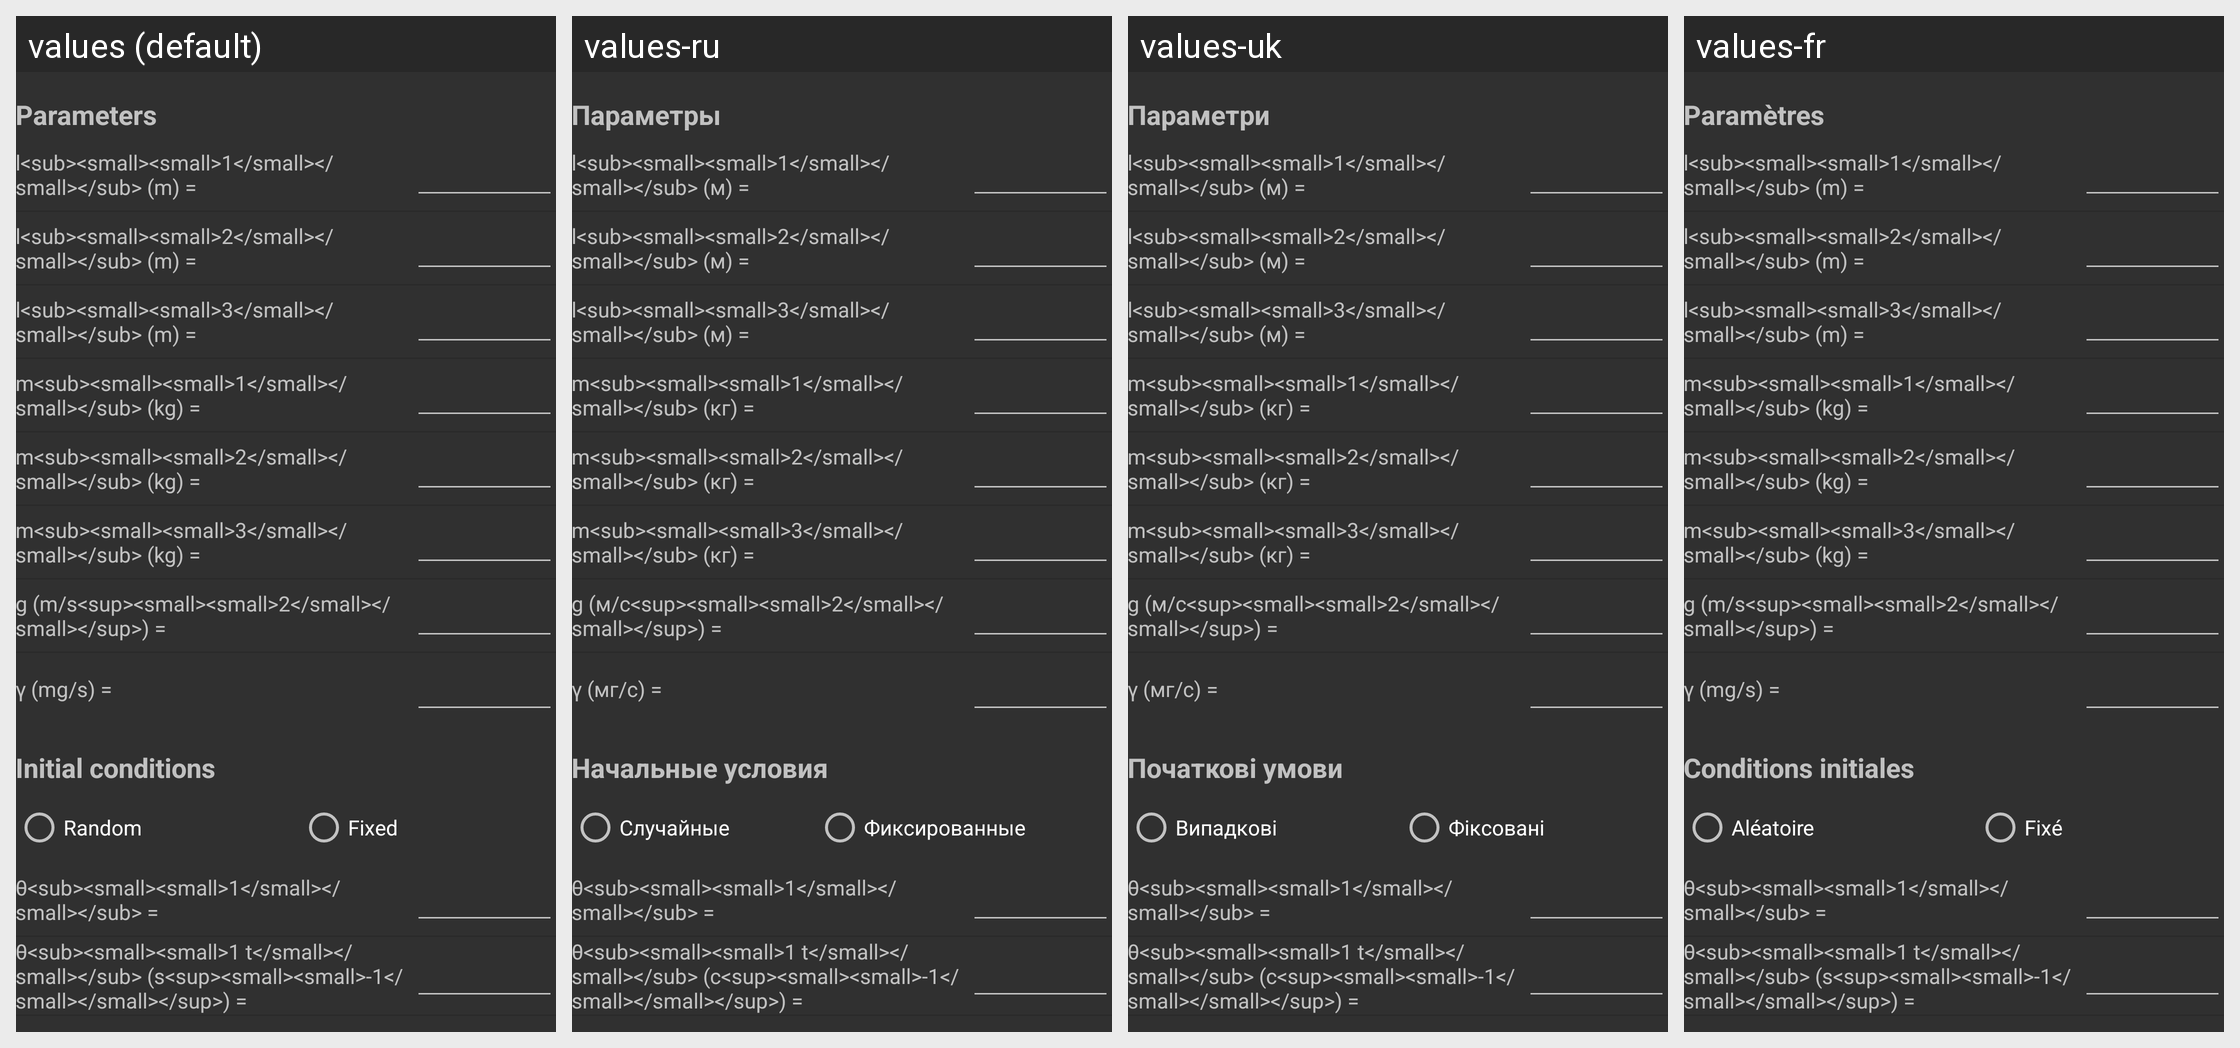

Locale-by-locale string values for the Android screen shown in this grid:
Android screen res/layout/triplependulum_parameters.xml rendered under 4 locales, left to right: values (default), values-ru, values-uk, values-fr. Device: Nexus 5 (rendered at 1080×1920; each locale shown at half size, 540×960, under a caption strip naming it); theme AppBaseTheme.
Strings drawn on this screen, with the default value and each locale's value (text and hints the layout hard-codes, and strings that could not be matched under every locale, appear in the picture but are not listed):

label_param
  values: Parameters
  values-ru: Параметры
  values-uk: Параметри
  values-fr: Paramètres

TP_label_l
  values: l<sub><small><small>1</small></small></sub> (m) =
  values-ru: l<sub><small><small>1</small></small></sub> (м) =
  values-uk: l<sub><small><small>1</small></small></sub> (м) =
  values-fr: l<sub><small><small>1</small></small></sub> (m) =

TP_label_l2
  values: l<sub><small><small>2</small></small></sub> (m) =
  values-ru: l<sub><small><small>2</small></small></sub> (м) =
  values-uk: l<sub><small><small>2</small></small></sub> (м) =
  values-fr: l<sub><small><small>2</small></small></sub> (m) =

TP_label_l3
  values: l<sub><small><small>3</small></small></sub> (m) =
  values-ru: l<sub><small><small>3</small></small></sub> (м) =
  values-uk: l<sub><small><small>3</small></small></sub> (м) =
  values-fr: l<sub><small><small>3</small></small></sub> (m) =

TP_label_m
  values: m<sub><small><small>1</small></small></sub> (kg) =
  values-ru: m<sub><small><small>1</small></small></sub> (кг) =
  values-uk: m<sub><small><small>1</small></small></sub> (кг) =
  values-fr: m<sub><small><small>1</small></small></sub> (kg) =

TP_label_m2
  values: m<sub><small><small>2</small></small></sub> (kg) =
  values-ru: m<sub><small><small>2</small></small></sub> (кг) =
  values-uk: m<sub><small><small>2</small></small></sub> (кг) =
  values-fr: m<sub><small><small>2</small></small></sub> (kg) =

TP_label_m3
  values: m<sub><small><small>3</small></small></sub> (kg) =
  values-ru: m<sub><small><small>3</small></small></sub> (кг) =
  values-uk: m<sub><small><small>3</small></small></sub> (кг) =
  values-fr: m<sub><small><small>3</small></small></sub> (kg) =

TP_label_g
  values: g (m/s<sup><small><small>2</small></small></sup>) =
  values-ru: g (м/с<sup><small><small>2</small></small></sup>) =
  values-uk: g (м/с<sup><small><small>2</small></small></sup>) =
  values-fr: g (m/s<sup><small><small>2</small></small></sup>) =

TP_label_k
  values: γ (mg/s) =
  values-ru: γ (мг/с) =
  values-uk: γ (мг/с) =
  values-fr: γ (mg/s) =

TP_init
  values: Initial conditions
  values-ru: Начальные условия
  values-uk: Початкові умови
  values-fr: Conditions initiales

TP_init_rand
  values: Random
  values-ru: Случайные
  values-uk: Випадкові
  values-fr: Aléatoire

TP_init_fixed
  values: Fixed
  values-ru: Фиксированные
  values-uk: Фіксовані
  values-fr: Fixé

TP_label_th0
  values: θ<sub><small><small>1</small></small></sub> =
  values-ru: θ<sub><small><small>1</small></small></sub> =
  values-uk: θ<sub><small><small>1</small></small></sub> =
  values-fr: θ<sub><small><small>1</small></small></sub> =

TP_label_thv0
  values: θ<sub><small><small>1 t</small></small></sub> (s<sup><small><small>-1</small></small></sup>) =
  values-ru: θ<sub><small><small>1 t</small></small></sub> (с<sup><small><small>-1</small></small></sup>) =
  values-uk: θ<sub><small><small>1 t</small></small></sub> (с<sup><small><small>-1</small></small></sup>) =
  values-fr: θ<sub><small><small>1 t</small></small></sub> (s<sup><small><small>-1</small></small></sup>) =
